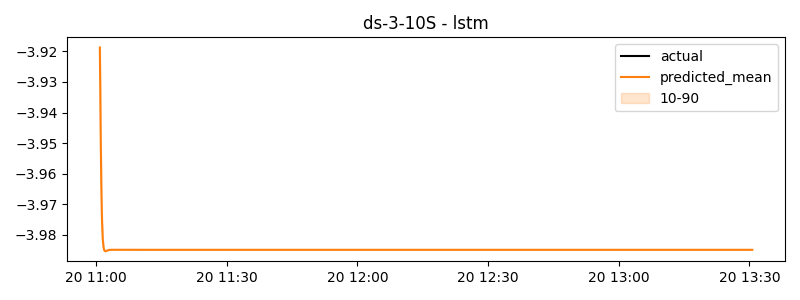

Data behind this chart, as committed beside it:
timestamp, actual, predicted
2024-11-20 11:00:50, 0.103, -3.919
2024-11-20 11:01:00, 0.1617, -3.944
2024-11-20 11:01:10, 0.1862, -3.964
2024-11-20 11:01:20, 0.2107, -3.976
2024-11-20 11:01:30, 0.2464, -3.981
2024-11-20 11:01:40, 0.2709, -3.984
2024-11-20 11:01:50, 0.2954, -3.985
2024-11-20 11:02:00, 0.247, -3.985
2024-11-20 11:02:10, 0.2696, -3.985
2024-11-20 11:02:20, 0.2921, -3.985
2024-11-20 11:02:30, 0.322, -3.985
2024-11-20 11:02:40, 0.3423, -3.985
2024-11-20 11:02:50, 0.3627, -3.985
2024-11-20 11:03:00, 0.3163, -3.985
2024-11-20 11:03:10, 0.341, -3.985
2024-11-20 11:03:20, 0.3656, -3.985
2024-11-20 11:03:30, 0.3881, -3.985
2024-11-20 11:03:40, 0.4106, -3.985
2024-11-20 11:03:50, 0.4332, -3.985
2024-11-20 11:04:00, 0.2703, -3.985
2024-11-20 11:04:10, 0.2938, -3.985
2024-11-20 11:04:20, 0.3172, -3.985
2024-11-20 11:04:30, 0.3438, -3.985
2024-11-20 11:04:40, 0.3681, -3.985
2024-11-20 11:04:50, 0.3925, -3.985
2024-11-20 11:05:00, 0.347, -3.985
2024-11-20 11:05:10, 0.372, -3.985
2024-11-20 11:05:20, 0.3969, -3.985
2024-11-20 11:05:30, 0.4267, -3.985
2024-11-20 11:05:40, 0.4518, -3.985
2024-11-20 11:05:50, 0.4769, -3.985
2024-11-20 11:06:00, 0.4303, -3.985
2024-11-20 11:06:10, 0.4552, -3.985
2024-11-20 11:06:20, 0.4801, -3.985
2024-11-20 11:06:30, -0.1113, -3.985
2024-11-20 11:06:40, -0.08443, -3.985
2024-11-20 11:06:50, -0.06023, -3.985
2024-11-20 11:07:00, -0.8969, -3.985
2024-11-20 11:07:10, -0.9915, -3.985
2024-11-20 11:07:20, -0.9662, -3.985
2024-11-20 11:07:30, -0.9364, -3.985
2024-11-20 11:07:40, -0.9112, -3.985
2024-11-20 11:07:50, -0.886, -3.985
2024-11-20 11:08:00, -0.9326, -3.985
2024-11-20 11:08:10, -0.9071, -3.985
2024-11-20 11:08:20, -0.8815, -3.985
2024-11-20 11:08:30, -0.8514, -3.985
2024-11-20 11:08:40, -0.8262, -3.985
2024-11-20 11:08:50, -0.801, -3.985
2024-11-20 11:09:00, -0.8556, -3.985
2024-11-20 11:09:10, -0.8277, -3.985
2024-11-20 11:09:20, -0.7998, -3.985
2024-11-20 11:09:30, -0.7706, -3.985
2024-11-20 11:09:40, -0.7455, -3.985
2024-11-20 11:09:50, -0.7204, -3.985
2024-11-20 11:10:00, -0.6561, -3.985
2024-11-20 11:10:10, -0.63, -3.985
2024-11-20 11:10:20, -0.6038, -3.985
2024-11-20 11:10:30, -0.5743, -3.985
2024-11-20 11:10:40, -0.5489, -3.985
... 840 more rows
